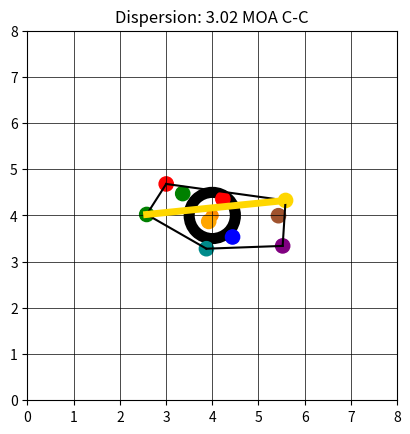

This chart was generated by the following Python code:
# Needed imports
import matplotlib.pyplot as plt
import math
from scipy.spatial import ConvexHull
import numpy as np
import random

# Application variables
accuracy=1.5 #MOA
shotcount=10


# TODO: Need better math for this. Should it scale based on number of shots?
# Should it be fixed scale? Should it be 3 standard deviations as an integer?
#scale=int(math.log(shotcount,2)+3) # MOA
scale=8 # MOA

# Heat value is dispersion added per shot as the barrel heats up.
# In practice, barrels are often allowed to cool between strings and
# the POI shift is more noticeable than dispersion.
# Even small values fot his, like 0.01 MOA dispersion increase per shot, can become big
# with large sample sizes. 
heat=0.00

# inches. This simply controls how big the dots are
caliber=0.308 

# You can add or remove colors. More colors makes individual shots easier to spot
colors=['r','g','b','orange','gold','purple','darkcyan','sienna'] 
colorsize=len(colors)


hitsList = []

# This function might be doing a little too much. If you give it the model, it will
# pull the application variables for shot count, scale, accuracy, and heat, and turn them
# into a normal distribution of circles.
def addHits(ax) :
    
    for shot in range(shotcount):
        point = np.random.normal(scale/2, ((accuracy/2)+(heat)*shot),2)
        hitsList.append(point)
        circle = plt.Circle(point, caliber/2, color=colors[shot%colorsize])
        ax.add_artist(circle)
    return ax
   
# Main
# Setup
fig, ax = plt.subplots() # note we must use plt.subplots, not plt.subplot

# Draw target dot
ax.add_artist(plt.Circle((scale/2, scale/2), 0.5, fill=False, linewidth=8))
ax.add_artist(plt.Circle((scale/2, scale/2), 0.125, color='darkorange'))

# Draw grid (square)
for i in range(int(scale)):
    plt.plot((0,scale), (i,i), linewidth=0.5,color='black')
    plt.plot((i,i), (0,scale), linewidth=0.5,color='black')

# Draw hit distribution
ax = addHits(ax)

# Calculate convex hull (polygon that captures the outside of the hits)
hull=ConvexHull(hitsList)

distances=[]
# Draw connectors for the convex hull
for simplex in hull.simplices:
    print(simplex)
    plt.plot(hull.points[simplex,0], hull.points[simplex,1], 'k-')

# Calculate max polygon diameter. I don't know how to code a rotating calipers algorithm
# so for now, I'm just brute forcing this.
maxLength = 0
exp1 = 0
exp2 = 0
eyp1 = 0
eyp2 = 0
print("Total Vertices: ", len(hull.vertices))
for idx in range(len(hull.vertices)):
    for idx2 in range(idx+1,len(hull.vertices)):
        xp1 = hull.points[hull.vertices[idx],0]
        xp2 = hull.points[hull.vertices[idx2],0]
        yp1 = hull.points[hull.vertices[idx],1]
        yp2 = hull.points[hull.vertices[idx2],1]
        xdiff=math.fabs(xp2-xp1)
        ydiff=math.fabs(yp2-yp1)
        distance = math.hypot(xdiff, ydiff)
        if(distance > maxLength):
            maxLength = distance
            exp1=xp1
            exp2=xp2
            eyp1=yp1
            eyp2=yp2
        print("Evaluating: (", xp1, ",",yp1,") and (", xp2, ",",yp2,") to difference: ", distance)

print (maxLength)

# Draw line between the points of the max diameter
plt.plot((exp1, exp2), (eyp1,eyp2),color='gold', linewidth=5)

# Set dimensions
plt.ylim(0,scale)
plt.xlim(0,scale)
plt.gca().set_aspect('equal', adjustable='box')

# Set title with the MOA calculation of polygon distance
titleStr="Dispersion: "+format(maxLength, '.2f')+" MOA C-C"
plt.title(titleStr)


# Draw
plt.show()

#Done
